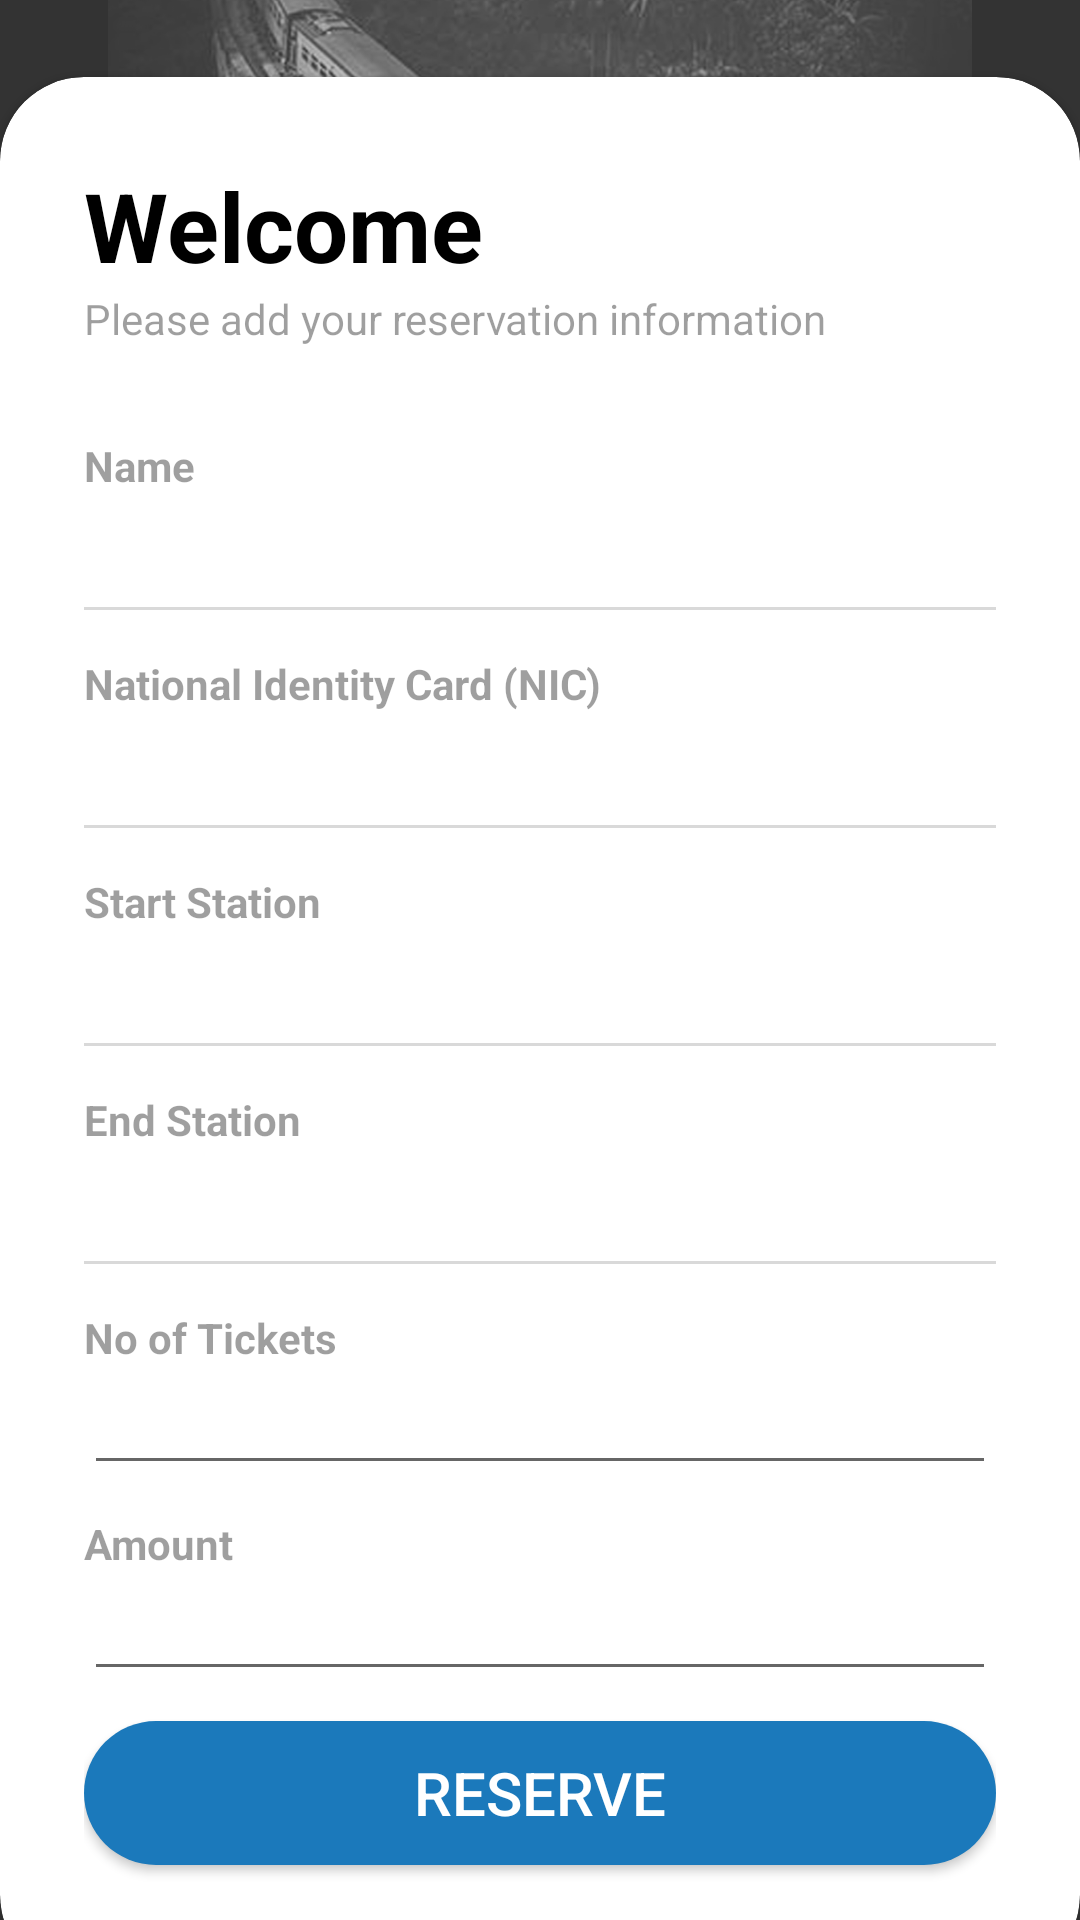

Layout XML and referenced resources for this Android screen:
<!-- AndroidManifest.xml: application theme Theme.TicketNow -->
<!-- res/layout/activity_ticket_reserve.xml -->
<?xml version="1.0" encoding="utf-8"?>
<RelativeLayout xmlns:android="http://schemas.android.com/apk/res/android"
    xmlns:app="http://schemas.android.com/apk/res-auto"
    xmlns:tools="http://schemas.android.com/tools"
    android:layout_width="match_parent"
    android:layout_height="match_parent"
    android:background="@color/black"
    tools:context=".Reservation.TicketReserveActivity">

    <ImageView
        android:id="@+id/imageBackground"
        android:layout_width="438dp"
        android:layout_height="500dp"
        android:layout_marginTop="-100dp"
        android:layout_marginBottom="504dp"
        app:srcCompat="@drawable/reserve_cover" />

    <RelativeLayout
        android:layout_width="match_parent"
        android:layout_height="match_parent"
        android:background="@color/white"
        android:alpha="0.2"/>
    
    <LinearLayout
        android:layout_width="match_parent"
        android:layout_height="wrap_content"
        android:orientation="vertical"
        android:gravity="center"
        android:padding="28dp">

        <ImageView
            android:layout_width="70dp"
            android:layout_height="70dp"
            android:layout_marginTop="-13dp"
            android:src="@drawable/ead_round_logo"/>

        <TextView
            android:id="@+id/appName"
            android:layout_width="wrap_content"
            android:layout_height="wrap_content"
            android:layout_marginTop="-10dp"
            android:fontFamily="@font/lobster"
            android:text="TicketNow"
            android:textColor="@color/white"
            android:textSize="22dp"
            android:textStyle="normal" />

        <TextView
            android:id="@+id/textView2"
            android:layout_width="280dp"
            android:layout_height="wrap_content"
            android:textAlignment="center"
            android:text="අප සමග, ඔබගේ දුම්රිය ප්‍රවේශපත් වෙන් කරවා ගමු"
            android:textColor="@color/white"
            android:background="@color/black"
            android:padding="5dp"
            android:textSize="10dp"
            android:textStyle="bold"
            app:layout_constraintEnd_toEndOf="parent"
            app:layout_constraintHorizontal_bias="0.283"
            app:layout_constraintStart_toStartOf="parent"
            app:layout_constraintTop_toBottomOf="@+id/linearLayout" />

    </LinearLayout>

    <androidx.cardview.widget.CardView
        android:layout_width="match_parent"
        android:layout_height="wrap_content"
        android:layout_alignParentBottom="true"
        app:cardCornerRadius="28dp"
        android:layout_marginBottom="-20dp"
        android:id="@+id/card_view">

        <LinearLayout
            android:layout_width="match_parent"
            android:layout_height="wrap_content"
            android:orientation="vertical"
            android:padding="28dp">
            <TextView
                android:layout_width="wrap_content"
                android:layout_height="wrap_content"
                android:text="Welcome"
                android:textColor="@color/black"
                android:textSize="32sp"
                android:textStyle="bold"/>

            <TextView
                android:layout_width="wrap_content"
                android:layout_height="wrap_content"
                android:text="Please add your reservation information"
                android:alpha="0.7"/>

            <View
                android:layout_width="wrap_content"
                android:layout_height="30dp"/>


            <TextView
                android:layout_width="wrap_content"
                android:layout_height="wrap_content"
                android:text="Name"
                android:alpha="0.7"
                android:textStyle="bold"/>

            <TextView
                android:id="@+id/ViewName"
                android:layout_width="match_parent"
                android:layout_height="wrap_content"
                android:layout_marginTop="10dp"
                android:layout_weight="1"
                android:textAlignment="viewEnd"
                android:textColor="@color/black"
                android:textSize="17sp"
                android:inputType="none"/>

            <View
                android:id="@+id/view3"
                android:layout_width="match_parent"
                android:layout_height="1dp"
                android:layout_marginTop="5dp"
                android:layout_marginBottom="5dp"
                android:background="#D9D9D9" />

            <View
                android:layout_width="wrap_content"
                android:layout_height="10dp"/>

            
            <TextView
                android:layout_width="wrap_content"
                android:layout_height="wrap_content"
                android:text="National Identity Card (NIC)"
                android:alpha="0.7"
                android:textStyle="bold"/>

            <TextView
                android:id="@+id/ViewNIC"
                android:layout_width="match_parent"
                android:layout_height="wrap_content"
                android:layout_marginTop="10dp"
                android:layout_weight="1"
                android:textAlignment="viewEnd"
                android:textColor="@color/black"
                android:textSize="17sp"
                android:inputType="none"/>

            <View
                android:id="@+id/view6"
                android:layout_width="match_parent"
                android:layout_height="1dp"
                android:layout_marginTop="5dp"
                android:layout_marginBottom="5dp"
                android:background="#D9D9D9" />


            <View
                android:layout_width="wrap_content"
                android:layout_height="10dp"/>

            <TextView
                android:layout_width="wrap_content"
                android:layout_height="wrap_content"
                android:text="Start Station"
                android:alpha="0.7"
                android:textStyle="bold"/>

            <TextView
                android:id="@+id/ViewStartStation"
                android:layout_width="match_parent"
                android:layout_height="wrap_content"
                android:layout_marginTop="10dp"
                android:layout_weight="1"
                android:textAlignment="viewEnd"
                android:textColor="@color/black"
                android:textSize="17sp"
                android:inputType="none"/>

            <View
                android:id="@+id/view26"
                android:layout_width="match_parent"
                android:layout_height="1dp"
                android:layout_marginTop="5dp"
                android:layout_marginBottom="5dp"
                android:background="#D9D9D9" />


            <View
                android:layout_width="wrap_content"
                android:layout_height="10dp"/>

            <TextView
                android:layout_width="wrap_content"
                android:layout_height="wrap_content"
                android:text="End Station"
                android:alpha="0.7"
                android:textStyle="bold"/>

            <TextView
                android:id="@+id/ViewEndStation"
                android:layout_width="match_parent"
                android:layout_height="wrap_content"
                android:layout_marginTop="10dp"
                android:layout_weight="1"
                android:textAlignment="viewEnd"
                android:textColor="@color/black"
                android:textSize="17sp"
                android:inputType="none"/>

            <View
                android:id="@+id/view16"
                android:layout_width="match_parent"
                android:layout_height="1dp"
                android:layout_marginTop="5dp"
                android:layout_marginBottom="5dp"
                android:background="#D9D9D9" />


            <View
                android:layout_width="wrap_content"
                android:layout_height="10dp"/>

            <TextView
                android:layout_width="wrap_content"
                android:layout_height="wrap_content"
                android:text="No of Tickets"
                android:alpha="0.7"
                android:textStyle="bold"/>

            <EditText
                android:id="@+id/ViewTicketCount"
                android:layout_width="match_parent"
                android:layout_height="wrap_content"
                android:layout_weight="1"
                android:textAlignment="viewEnd"
                android:textColor="@color/black"
                android:textSize="17sp"
                android:inputType="none"/>



            <View
                android:layout_width="wrap_content"
                android:layout_height="10dp"/>

            <TextView
                android:layout_width="wrap_content"
                android:layout_height="wrap_content"
                android:text="Amount"
                android:alpha="0.7"
                android:textStyle="bold"/>

            <EditText
                android:id="@+id/ViewAmount"
                android:layout_width="match_parent"
                android:layout_height="wrap_content"
                android:layout_weight="1"
                android:textAlignment="viewEnd"
                android:textColor="@color/black"
                android:textSize="17sp"
                android:inputType="none"/>


            <View
                android:layout_width="wrap_content"
                android:layout_height="10dp"/>

            <Button
                android:layout_height="wrap_content"
                android:layout_width="match_parent"
                android:background="@drawable/background_button"
                android:textColor="@color/white"
                android:textSize="20dp"
                android:text="Reserve"
                app:cornerRadius="32dp"/>

            <View
                android:layout_width="wrap_content"
                android:layout_height="10dp"/>

        </LinearLayout>

    </androidx.cardview.widget.CardView>

</RelativeLayout>
<!-- resources referenced by this layout -->
<resources>
  <color name="black">#FF000000</color>
  <color name="white">#FFFFFFFF</color>
  <!-- drawable background_button (drawable) -->
  <?xml version="1.0" encoding="utf-8"?>
  <selector xmlns:android="http://schemas.android.com/apk/res/android">
  <item>
      <shape android:shape="rectangle">
          <solid android:color="#1B79BB" />
          <corners android:radius="50dp" />
      </shape>
  </item>
  </selector>
  <!-- drawable reserve_cover: png bitmap (drawable-v24, 695266 bytes) -->
  <style name="Theme.TicketNow" parent="Theme.AppCompat.Light.NoActionBar">
          
          <item name="colorPrimary">@color/purple_200</item>
          <item name="colorPrimaryVariant">@color/black</item>
          <item name="colorOnPrimary">@color/white</item>
  
          
          <item name="colorSecondary">@color/teal_200</item>
          <item name="colorSecondaryVariant">@color/teal_700</item>
          <item name="colorOnSecondary">@color/black</item>
  
          
          <item name="android:statusBarColor" tools:targetApi="l">?attr/colorPrimaryVariant</item>
  
          
      </style>
  <color name="purple_200">#CD0909</color>
  <color name="teal_200">#FF03DAC5</color>
  <color name="teal_700">#FF018786</color>
</resources>
